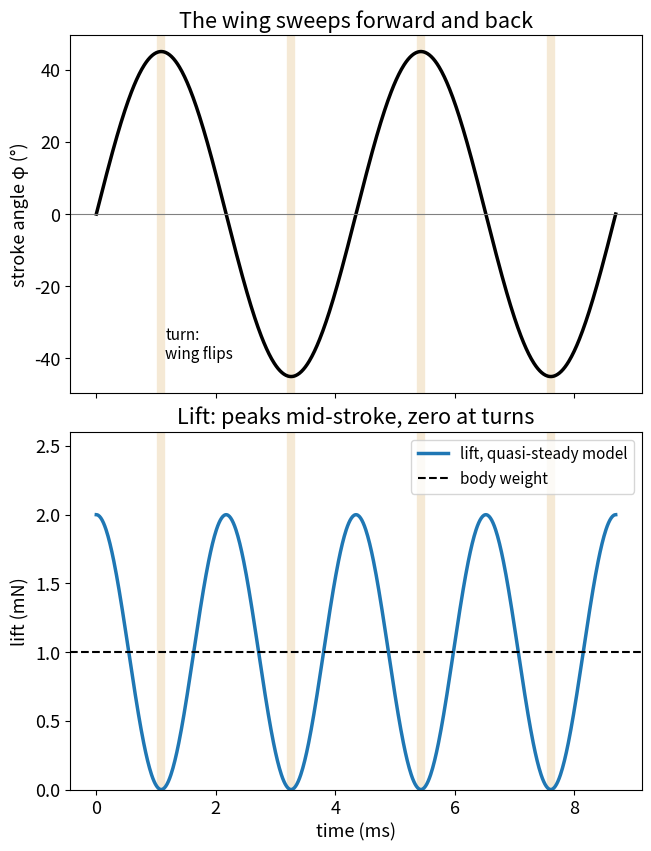

Write Python code to recreate this figure.
# flapping_wing.py – From “How Insects Fly: Vortices, Halteres and RoboBees”
# https://wildbionics.com/articles/insect-flight/ · Code: MIT licence
# Needs: python3 -m pip install numpy matplotlib
# Run: python3 flapping_wing.py   (https://wildbionics.com/run-code/)

import numpy as np
import matplotlib.pyplot as plt

# Honeybee hovering – measured values, see the article
MASS = 102e-6              # body mass (kg)
WING_LENGTH = 9.7e-3       # wing length R, base to tip (m)
FREQUENCY = 230.0          # wingbeats per second (Hz)
AMPLITUDE = 90.0           # stroke amplitude Φ: the angle one wing sweeps (degrees)
AIR = 1.21                 # density of air (kg/m³)
HELIOX = 0.41              # density of heliox, an oxygen–helium mixture (kg/m³)
# Model assumptions
CHORD = 3.0e-3             # wing width (m): the wing as a rectangle of constant width
SCALE = 1.0                # shrink or grow the whole bee: lengths × SCALE, mass × SCALE³
G = 9.81                   # gravity (m/s²)
VISCOSITY = 1.8e-5         # dynamic viscosity of air (Pa·s)

mass, length, chord = MASS * SCALE**3, WING_LENGTH * SCALE, CHORD * SCALE
weight = mass * G
t = np.linspace(0, 2 / FREQUENCY, 801)           # two wingbeats


def stroke(amplitude_deg):
    """Sinusoidal stroke φ(t) = Φ/2 · sin(2πft) and its angular speed ω(t) = dφ/dt."""
    phi_max = np.radians(amplitude_deg) / 2
    phase = 2 * np.pi * FREQUENCY * t
    return phi_max * np.sin(phase), phi_max * 2 * np.pi * FREQUENCY * np.cos(phase)


def lift(lift_coefficient, omega, density):
    """Quasi-steady lift of both wings. A strip at distance r moves at u = ω·r and adds
    ½·ρ·C_L·c·u²·dr; summed from base to tip this gives ½·ρ·C_L·ω²·c·R³/3 per wing."""
    return 2 * 0.5 * density * lift_coefficient * omega**2 * chord * length**3 / 3


def needed_cl(amplitude_deg, density):
    """The lift coefficient at which the mean lift over a wingbeat equals the weight."""
    _, omega = stroke(amplitude_deg)
    return weight / lift(1.0, omega, density).mean()


tip_speed = 2 * np.radians(AMPLITUDE) * length * FREQUENCY   # two strokes of Φ·R per wingbeat
reynolds = AIR * tip_speed * chord / VISCOSITY
cl = needed_cl(AMPLITUDE, AIR)
angle, omega = stroke(AMPLITUDE)
force = lift(cl, omega, AIR)
print(f"weight {weight * 1e3:.2f} mN, mean wing-tip speed {tip_speed:.1f} m/s, "
      f"Reynolds number about {round(reynolds, -2):.0f}")
print(f"lift coefficient needed to hover: C_L = {cl:.1f}")
print(f"lift peaks at {force.max() / weight:.1f} × body weight in mid-stroke, 0 at each turn")
print(f"in heliox with the same stroke: C_L = {needed_cl(AMPLITUDE, HELIOX):.1f}; "
      f"with a 50 % wider stroke: C_L = {needed_cl(1.5 * AMPLITUDE, HELIOX):.1f}")

plt.rcParams["font.size"] = 13      # large type: the chart stays readable on a phone
fig, (top, bottom) = plt.subplots(2, 1, figsize=(6.4, 8.4), layout="constrained", sharex=True)
ms = t * 1e3
for ax in (top, bottom):
    for turn in np.arange(0.25, 2, 0.5) / FREQUENCY * 1e3:    # the four turns
        ax.axvline(turn, color="#c98a1b", lw=6, alpha=0.18)
top.plot(ms, np.degrees(angle), lw=2.5, color="black")
top.axhline(0, color="grey", lw=0.8)
top.set_ylabel("stroke angle φ (°)")
top.set_title("The wing sweeps forward and back")
top.text(0.25 / FREQUENCY * 1e3 + 0.07, -40, "turn:\nwing flips", fontsize=11)
bottom.plot(ms, force * 1e3, lw=2.5, label="lift, quasi-steady model")
bottom.axhline(weight * 1e3, color="black", ls="--", lw=1.5, label="body weight")
bottom.set_xlabel("time (ms)")
bottom.set_ylabel("lift (mN)")
bottom.set_ylim(0, 2.6)
bottom.set_title("Lift: peaks mid-stroke, zero at turns")
bottom.legend(loc="upper right", fontsize=11)
plt.show()
